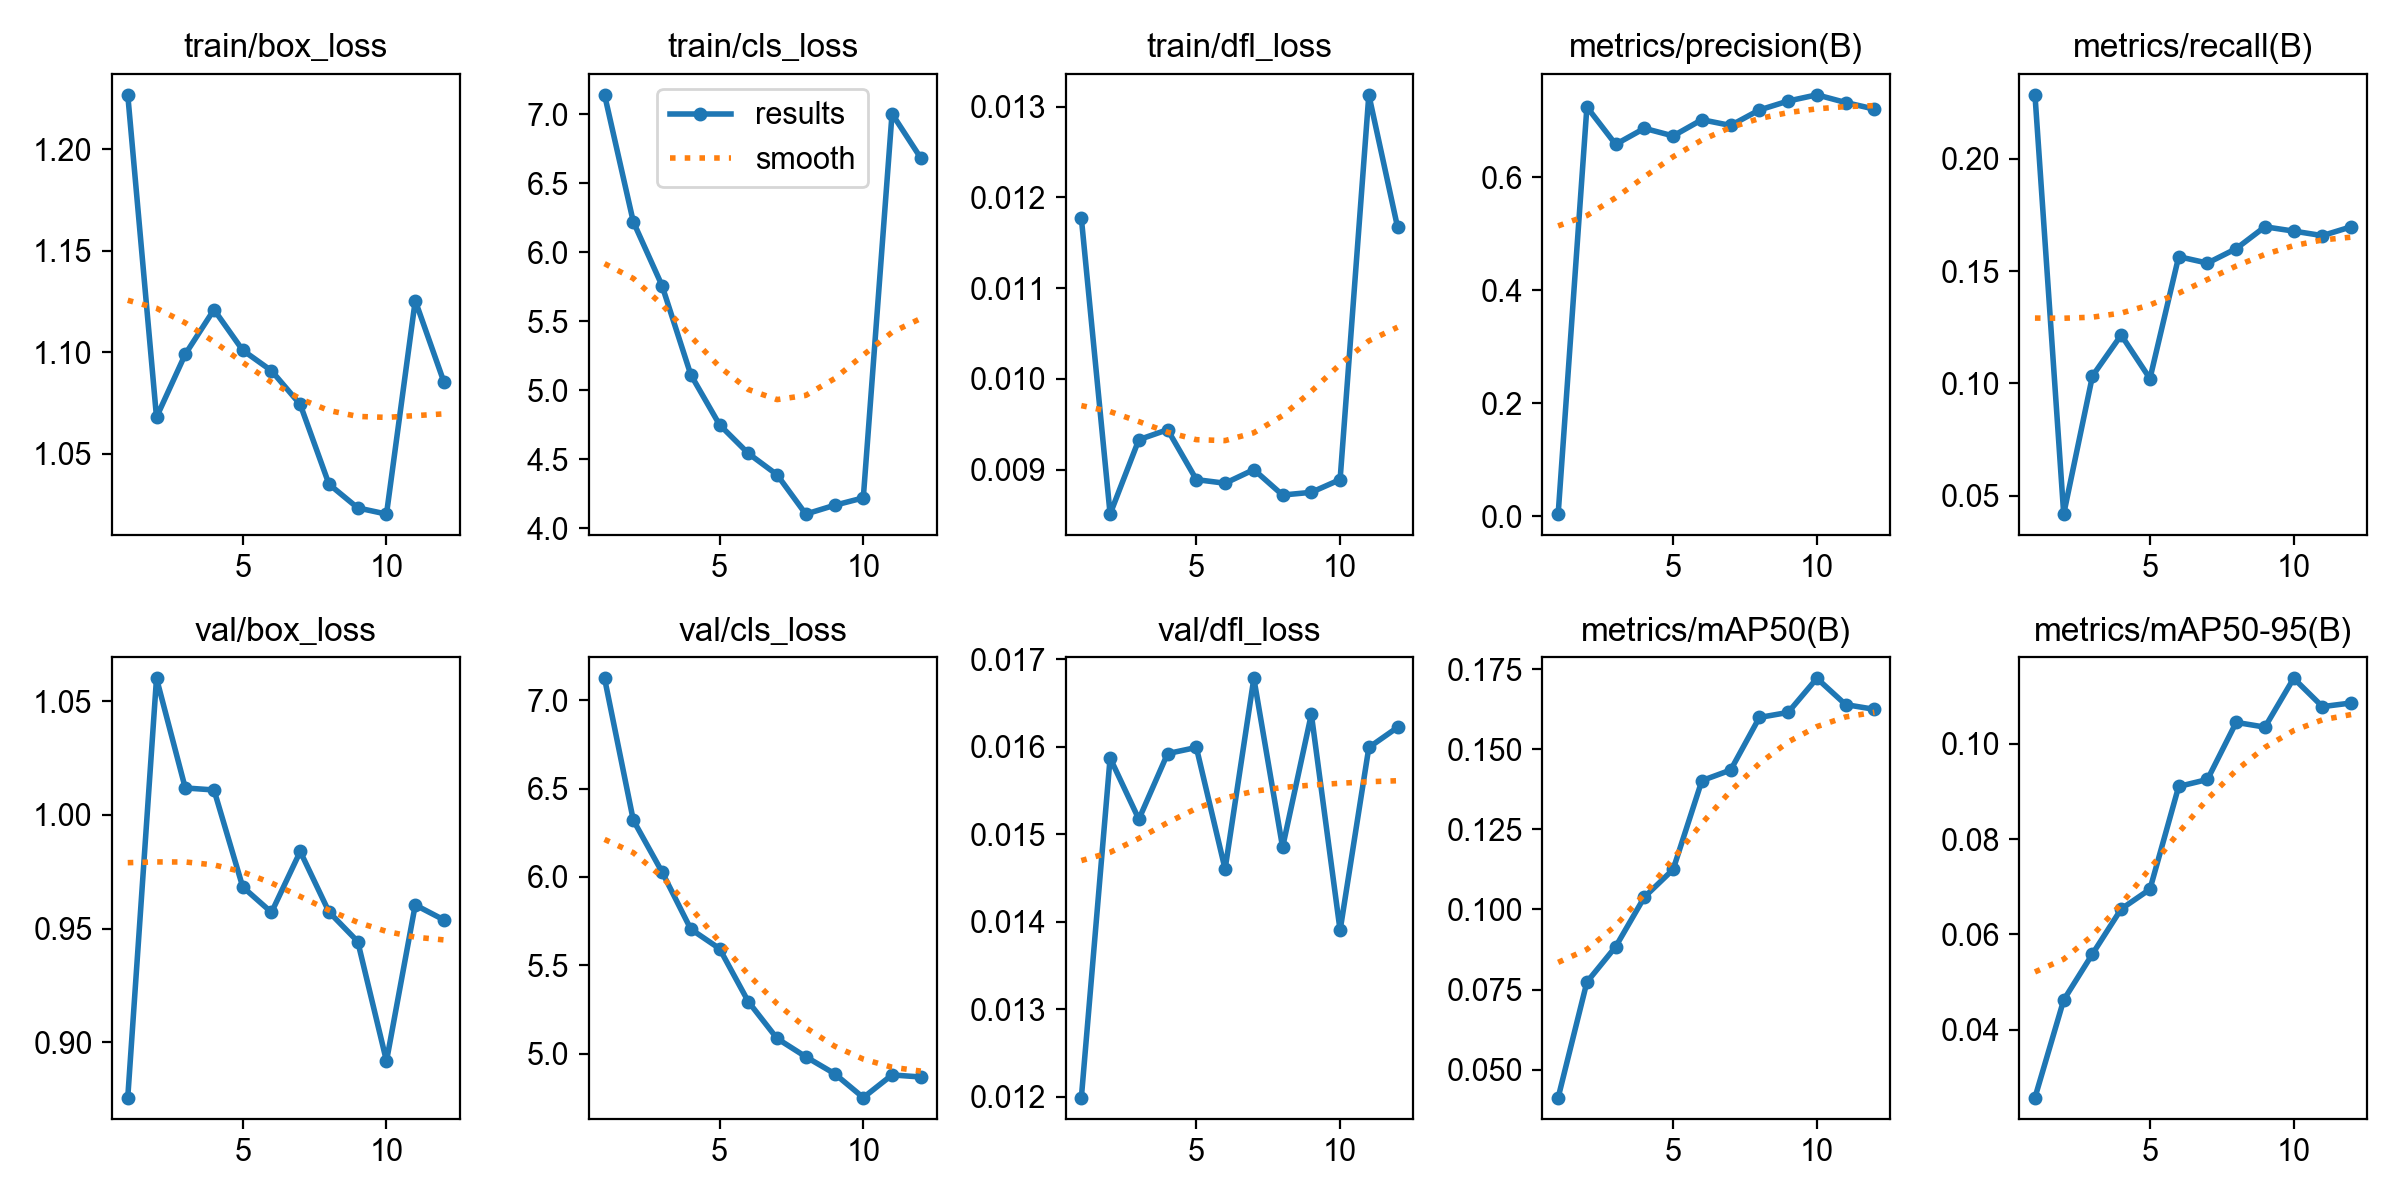

Source data for this figure (header and first rows):
epoch, time, train/box_loss, train/cls_loss, train/dfl_loss, metrics/precision(B), metrics/recall(B), metrics/mAP50(B), metrics/mAP50-95(B), val/box_loss, val/cls_loss, val/dfl_loss, lr/pg0, lr/pg1, lr/pg2
1, 18.51, 1.227, 7.139, 0.01177, 0.00399, 0.2283, 0.04124, 0.02579, 0.8758, 7.123, 0.01199, 0.0002062, 0.0002062, 0.0002062
2, 35.22, 1.068, 6.22, 0.00851, 0.7242, 0.0419, 0.07733, 0.04626, 1.06, 6.321, 0.01587, 0.0003803, 0.0003803, 0.0003803
3, 50.97, 1.099, 5.757, 0.00933, 0.6581, 0.1033, 0.08837, 0.05591, 1.012, 6.028, 0.01517, 0.0005201, 0.0005201, 0.0005201
4, 66.02, 1.121, 5.113, 0.00944, 0.6864, 0.1215, 0.1039, 0.06535, 1.011, 5.705, 0.01592, 0.0004703, 0.0004703, 0.0004703
5, 81.53, 1.101, 4.751, 0.00889, 0.673, 0.1021, 0.1125, 0.06949, 0.9683, 5.595, 0.01599, 0.0004188, 0.0004188, 0.0004188
6, 96.6, 1.091, 4.543, 0.00885, 0.7017, 0.1564, 0.1403, 0.09105, 0.9571, 5.296, 0.0146, 0.0003672, 0.0003672, 0.0003672
7, 111.6, 1.074, 4.389, 0.009, 0.6915, 0.1535, 0.1436, 0.09251, 0.9839, 5.087, 0.01678, 0.0003156, 0.0003156, 0.0003156
8, 126.3, 1.035, 4.104, 0.00872, 0.7189, 0.1599, 0.16, 0.1045, 0.9573, 4.984, 0.01485, 0.0002641, 0.0002641, 0.0002641
9, 140.3, 1.023, 4.168, 0.00875, 0.7347, 0.1697, 0.1616, 0.1035, 0.9443, 4.889, 0.01637, 0.0002125, 0.0002125, 0.0002125
10, 154.5, 1.02, 4.221, 0.00889, 0.7457, 0.1677, 0.1722, 0.1137, 0.8918, 4.753, 0.0139, 0.0001609, 0.0001609, 0.0001609
11, 188.8, 1.125, 7.002, 0.01313, 0.7321, 0.1657, 0.164, 0.1078, 0.9604, 4.881, 0.01599, 0.0001094, 0.0001094, 0.0001094
12, 202.5, 1.085, 6.681, 0.01167, 0.7205, 0.1697, 0.1625, 0.1086, 0.9538, 4.87, 0.01622, 5.78125e-05, 5.78125e-05, 5.78125e-05
